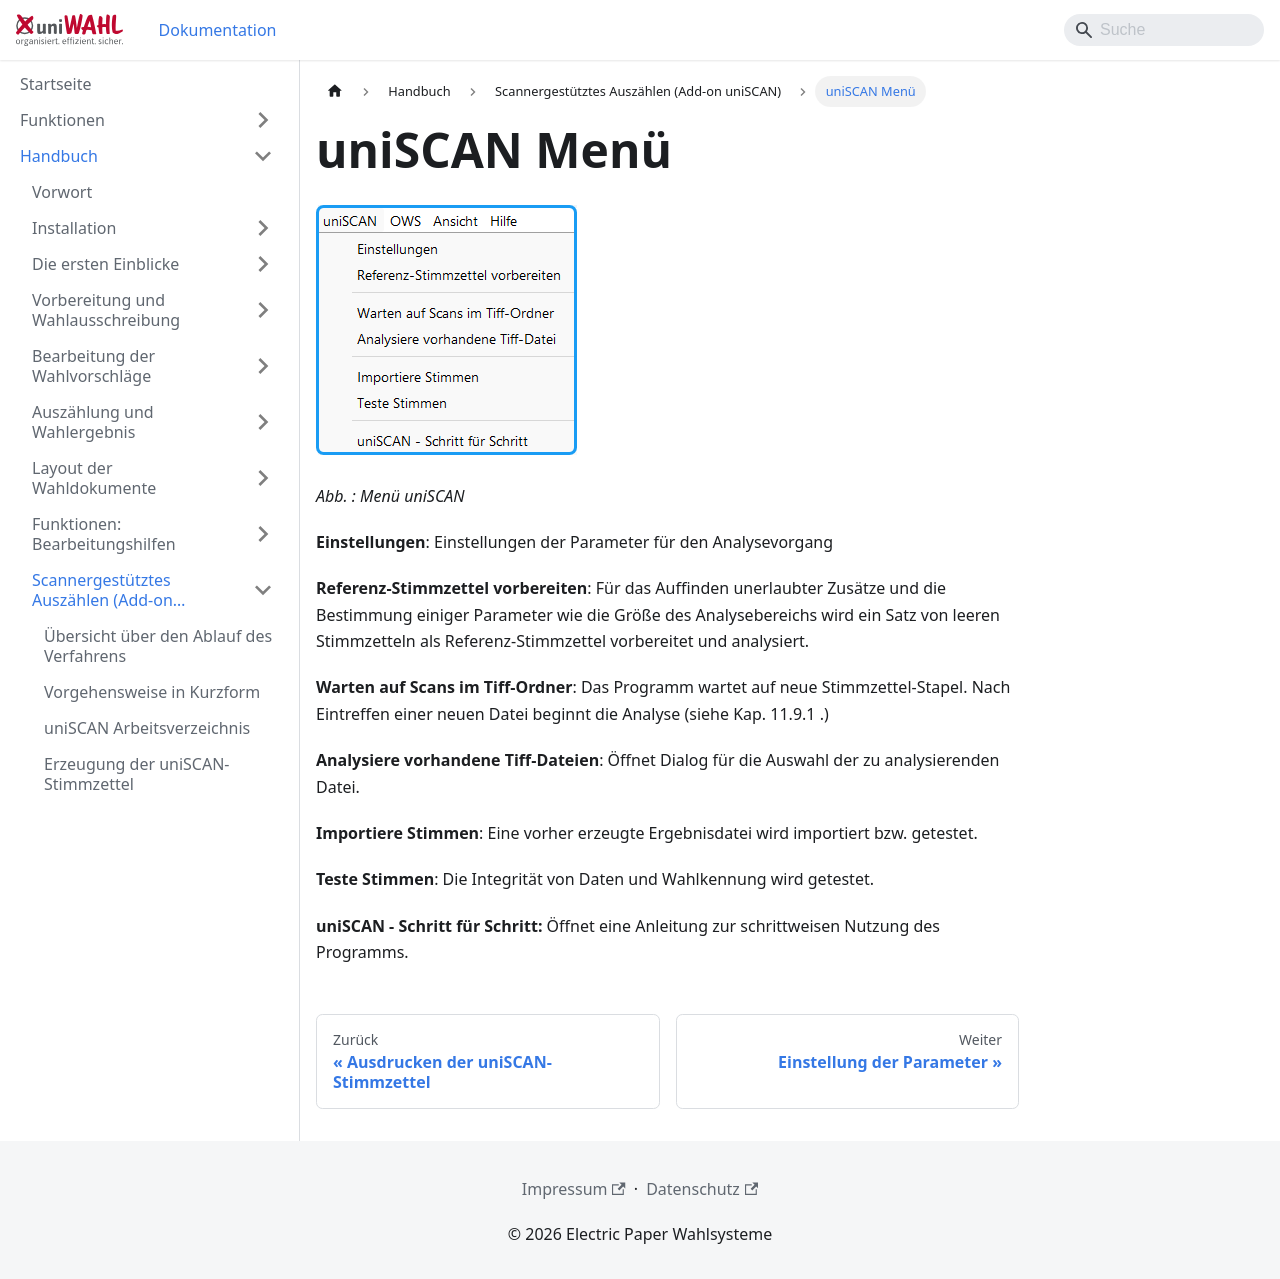

repository: ElectricPaperInformationssystemeGmbH/uniwahl-doku · page: handbuch/9_uniscan/9-6_menue.html · generator: docusaurus

---
title: "uniSCAN Menü"
---

![Abb. : Menü uniSCAN](./img/20260331115338.png)

*Abb. : Menü uniSCAN*

**Einstellungen**: Einstellungen der Parameter für den Analysevorgang

**Referenz-Stimmzettel vorbereiten**: Für das Auffinden unerlaubter Zusätze und die Bestimmung einiger Parameter wie die Größe des Analysebereichs wird ein Satz von leeren Stimmzetteln als Referenz-Stimmzettel vorbereitet und analysiert.

**Warten auf Scans im Tiff-Ordner**: Das Programm wartet auf neue Stimmzettel-Stapel. Nach Eintreffen einer neuen Datei beginnt die Analyse (siehe Kap. 11.9.1 .)

**Analysiere vorhandene Tiff-Dateien**: Öffnet Dialog für die Auswahl der zu analysierenden Datei.

**Importiere Stimmen**: Eine vorher erzeugte Ergebnisdatei wird importiert bzw. getestet.

**Teste Stimmen**: Die Integrität von Daten und Wahlkennung wird getestet.

**uniSCAN - Schritt für Schritt:** Öffnet eine Anleitung zur schrittweisen Nutzung des Programms.
